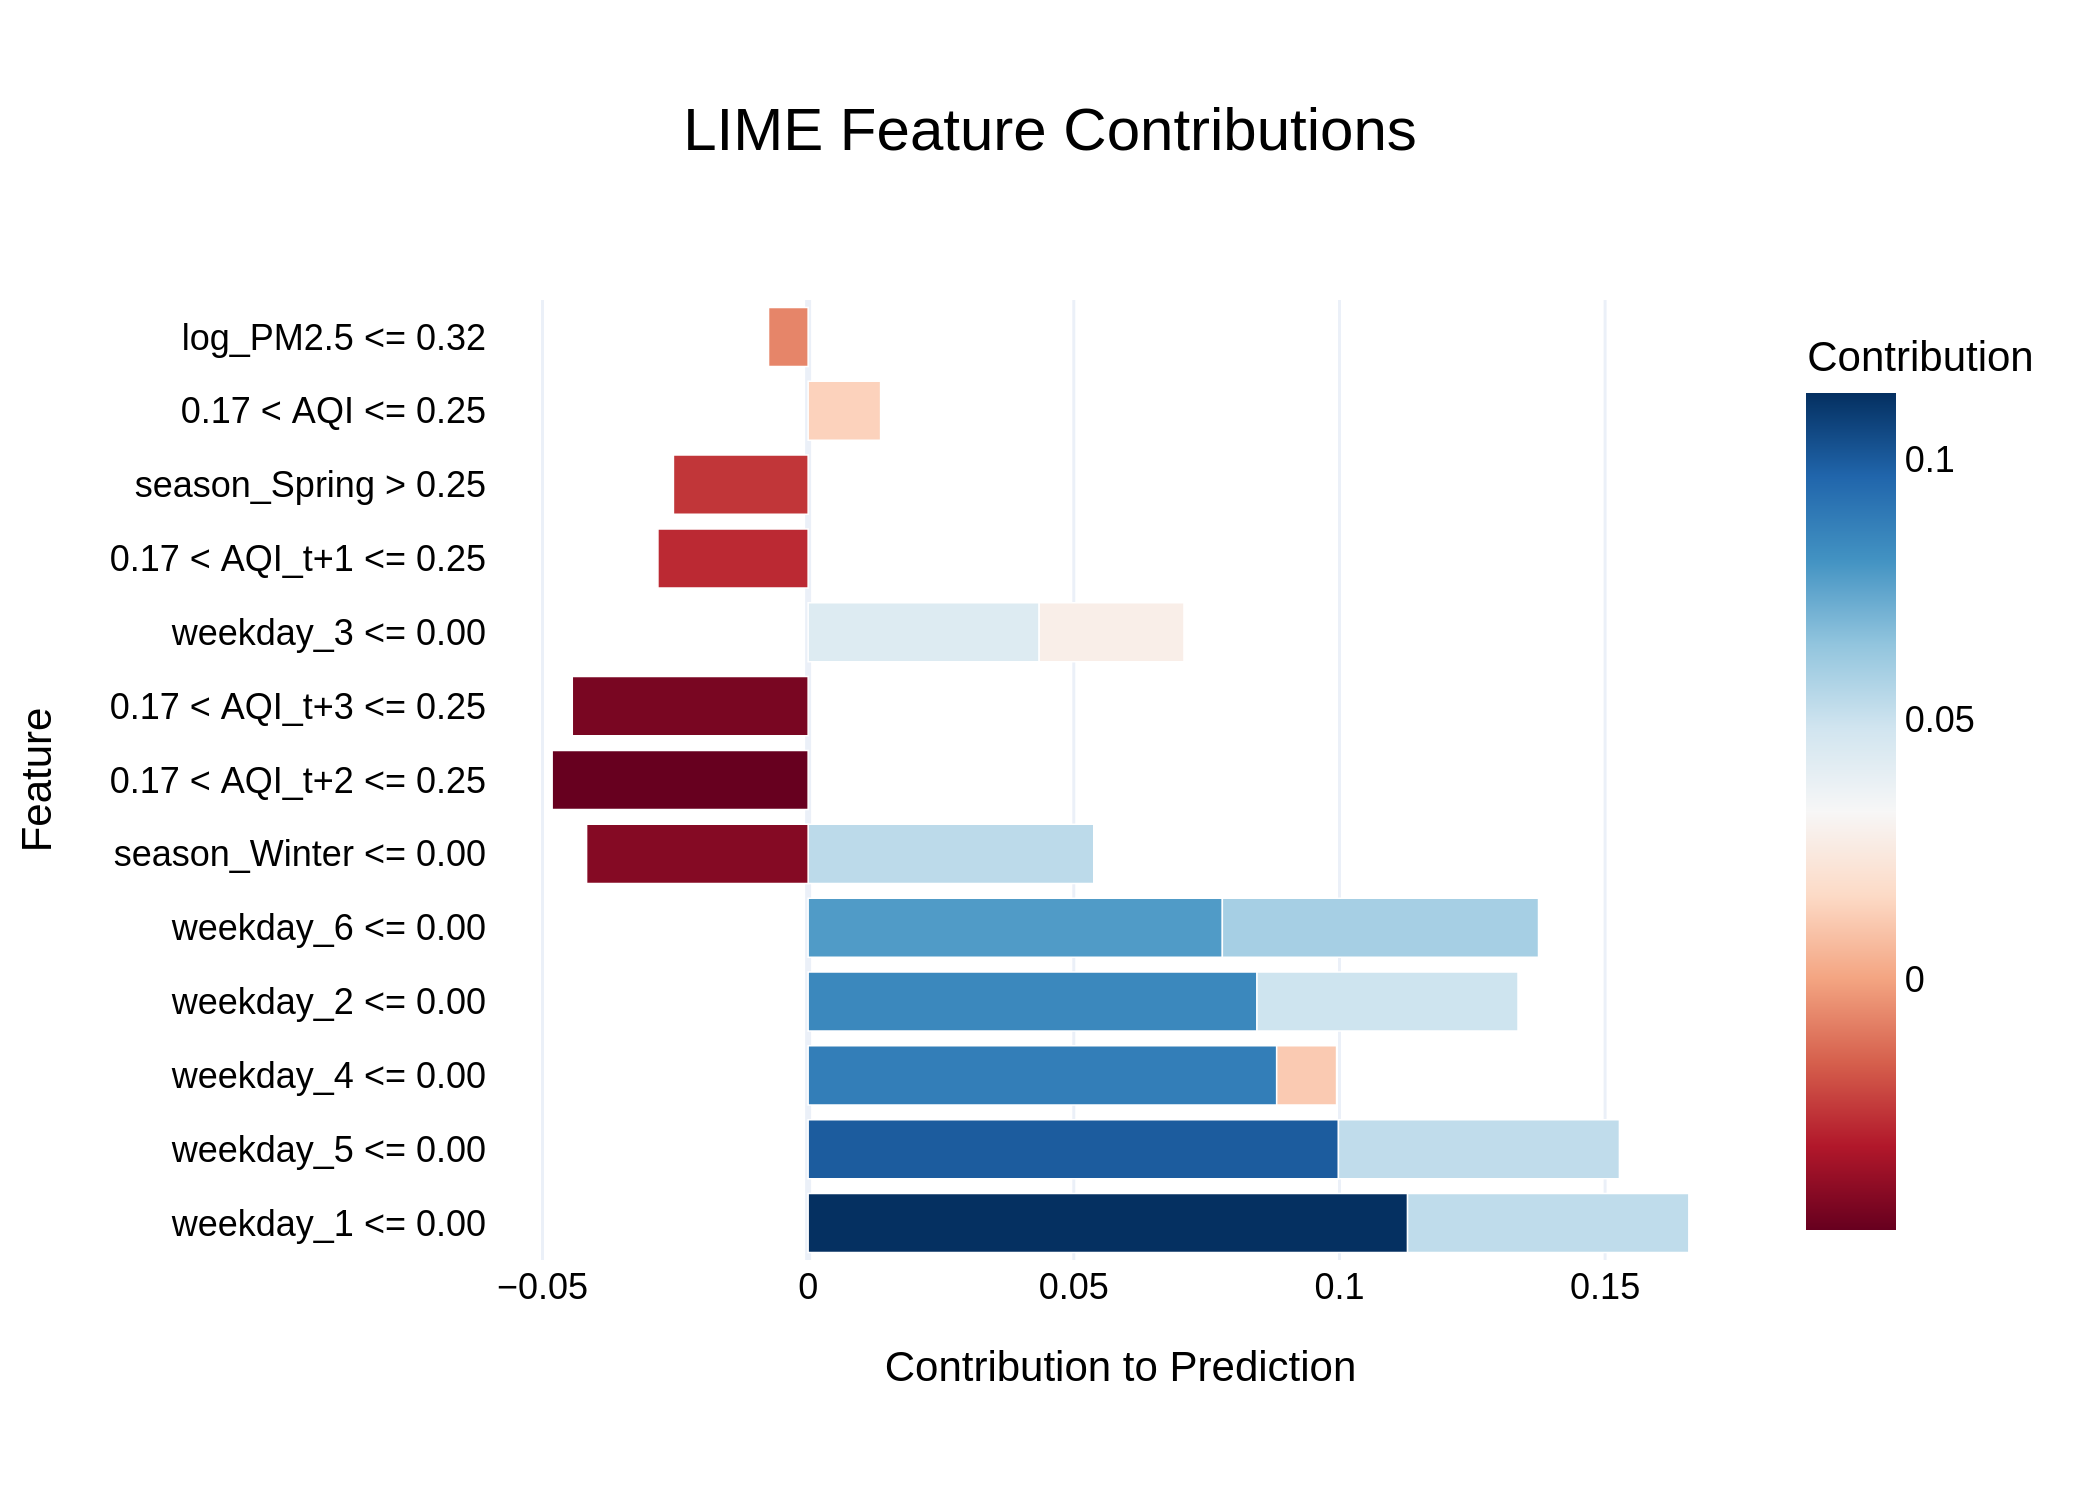

The table this chart was drawn from, first rows:
Feature, Contribution
weekday_1 <= 0.00, 0.1128
weekday_5 <= 0.00, 0.09981
weekday_4 <= 0.00, 0.08819
weekday_2 <= 0.00, 0.08447
weekday_6 <= 0.00, 0.07796
weekday_6 <= 0.00, 0.0595
season_Winter <= 0.00, 0.05375
weekday_1 <= 0.00, 0.05294
weekday_5 <= 0.00, 0.05288
weekday_2 <= 0.00, 0.04914
0.17 < AQI_t+2 <= 0.25, -0.04818
0.17 < AQI_t+3 <= 0.25, -0.04439
weekday_3 <= 0.00, 0.04348
season_Winter <= 0.00, -0.0417
0.17 < AQI_t+1 <= 0.25, -0.02827
weekday_3 <= 0.00, 0.02726
season_Spring > 0.25, -0.02535
0.17 < AQI <= 0.25, 0.01364
weekday_4 <= 0.00, 0.01126
log_PM2.5 <= 0.32, -0.007451
